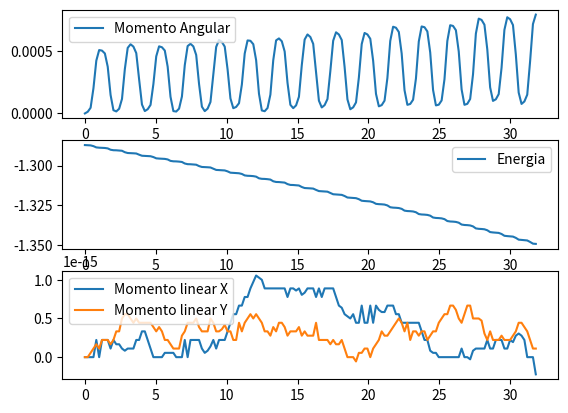
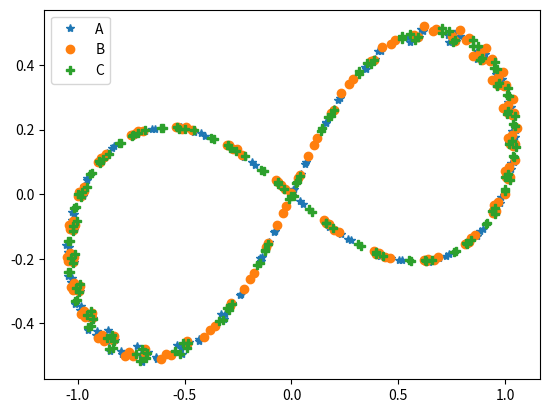

Generate these figures, in order, with matplotlib:
import matplotlib.pyplot as plt
import math
import numpy as np

def f(t,y,m): #funcao de discretizacao
    #y[0-2] Rx     y[3-5] Ry      y[6-8] Vx       y[9-11] Vy
    f = np.zeros(12,dtype=float)
    rab = distanciaModulo(y[0],y[3],y[1],y[4])
    rac = distanciaModulo(y[0],y[3],y[2],y[5])
    rbc = distanciaModulo(y[1],y[4],y[2],y[5])
    G = 1
    f[6] = G*m*((y[1]-y[0])/rab**3+(y[2]-y[0])/rac**3)
    f[7] = G*m*((y[0]-y[1])/rab**3+(y[2]-y[1])/rbc**3)
    f[8] = G*m*((y[0]-y[2])/rac**3+(y[1]-y[2])/rbc**3)
    f[9] = G*m*((y[4]-y[3])/rab**3+(y[5]-y[3])/rac**3)
    f[10]= G*m*((y[3]-y[4])/rab**3+(y[5]-y[4])/rbc**3)
    f[11]= G*m*((y[3]-y[5])/rac**3+(y[4]-y[5])/rbc**3)
    f[0] = y[6]
    f[1] = y[7]
    f[2] = y[8]
    f[3] = y[9]
    f[4] = y[10]
    f[5] = y[11]
    return f

def RK(t,yk,h,m):
    k1 = f(t,yk,m)
    k2 = f(t+h/2,yk+k1*h/2,m)
    k3 = f(t+h/2,yk+k2*h/2,m)
    k4 = f(t+h,yk+k3*h,m)
    ykplus1 = yk + h*(k1+2*k2+2*k3+k4)/6
    return ykplus1


def energia(Va,Vb,Vc,Rab,Rac,Rbc,m):
    E = m/2*(Va**2+Vb**2+Vc**2)-m**2*(1/Rab+1/Rac+1/Rbc)
    return E

def modulo(x,y): #check
    mod = math.sqrt((x**2+y**2))
    return mod

def distanciaModulo(x1,y1,x2,y2): #check
    distMod = math.sqrt((x1-x2)**2+(y1-y2)**2)
    return distMod

def prodVetorial(Rx,Ry,Vx,Vy,a,i): #check
    prod = Rx[a][i]*Vy[a][i] - Vx[a][i]*Ry[a][i]
    return prod


def momentoAngular(Rx,Ry,Vx,Vy,i,m): #check
    L = m*(prodVetorial(Rx,Ry,Vx,Vy,0,i)+prodVetorial(Rx,Ry,Vx,Vy,1,i)+prodVetorial(Rx,Ry,Vx,Vy,2,i))
    return L

def momentoLinear(Va,Vb,Vc,m): #check
    P = (Va+Vb+Vc)*m
    return P

def main():


    #criando de variáveis

    tk  = 0.0           #tempo discreto
    n   = 159           #numero de passos
    h   = 1/5           #tamanho do passo
    t0  = 0.0           #tempo inicial
    tf  = n*h           #tempo final
    m   = 1             #massa dos corpos
    #Vx0 = 0.3471128135672417*2
    #Vy0 = 0.532726851767674*2
    Vx0 = 0.3471128135672417*2
    Vy0 = 0.532726851767674*2
    Rx  = np.zeros((3,n),dtype=float)   #primeiro indice indica qual corpo, segundo indica o k
    Ry  = np.zeros((3,n),dtype=float)
    Vx  = np.zeros((3,n),dtype=float)
    Vy  = np.zeros((3,n),dtype=float)
    E   = np.zeros(n, dtype=float)      #indice indica o k
    L   = np.zeros(n, dtype=float)
    Px  = np.zeros(n, dtype=float)
    Py  = np.zeros(n, dtype=float)
    Vmod= np.zeros(3, float)            #indice indica qual corpo
    Rab = np.single(0)
    Rac = np.single(0)
    Rbc = np.single(0)
    Yk  = np.zeros(12,dtype=float)      #variavel que recebe o resultado do método RK no passo k
    Tempos = np.linspace(t0,tf,n)

    #condicoes iniciais
    #corpo A
    Rx[0][0]  = np.single(0)
    Ry[0][0]  = np.single(0)
    Vx[0][0]  = np.single(-Vx0)
    Vy[0][0]  = np.single(-Vy0)
    #corpo B
    Rx[1][0]  = np.single(1)
    Ry[1][0]  = np.single(0)
    Vx[1][0]  = np.single(Vx0/2)
    Vy[1][0]  = np.single(Vy0/2)
    #corpo C
    Rx[2][0]  = np.single(-1)
    Ry[2][0]  = np.single(0)
    Vx[2][0]  = np.single(Vx0/2)
    Vy[2][0]  = np.single(Vy0/2)
    #carrega Yk de k=0
    for i in range(0,3):
        Yk[i]   = Rx[i][0]
        Yk[i+3] = Ry[i][0]
        Yk[i+6] = Vx[i][0]
        Yk[i+9] = Vy[i][0]
    
    Rab = distanciaModulo(Yk[0],Yk[3],Yk[1],Yk[4]) 
    Rac = distanciaModulo(Yk[0],Yk[3],Yk[2],Yk[5])
    Rbc = distanciaModulo(Yk[1],Yk[4],Yk[2],Yk[5])
    for j in range(len(Vmod)):
        Vmod[j] = modulo(Vx[j][0],Vy[j][0])

    E[0]  = energia(Vmod[0],Vmod[1],Vmod[2],Rab,Rac,Rbc,m)
    L[0]  = momentoAngular(Rx,Ry,Vx,Vy,0,m)
    Px[0] = momentoLinear(Vx[0][0],Vx[1][0],Vx[2][0],m)
    Py[0] = momentoLinear(Vy[0][0],Vy[1][0],Vy[2][0],m)


    #Integração de passo único utilizando Runge-Kutta de ordem quatro com passo h
    for i in range(1,len(Rx[0])):
        Yk = RK(tk,Yk,h,m) #chama o médoto Kunge-Kutta
        for j in range(0,3): #salva os resultados do passo k
            Rx[j][i] = Yk[j]
            Ry[j][i] = Yk[j+3]
            Vx[j][i] = Yk[j+6]
            Vy[j][i] = Yk[j+9]
        
        #Cálculo da distância entre os corpos e do módulo da posicao
        #Necessarios para o calculo da Energia e do Momento Angular do sistema
        Rab = distanciaModulo(Yk[0],Yk[3],Yk[1],Yk[4]) 
        Rac = distanciaModulo(Yk[0],Yk[3],Yk[2],Yk[5])
        Rbc = distanciaModulo(Yk[1],Yk[4],Yk[2],Yk[5])
        for j in range(len(Vmod)):
            Vmod[j] = modulo(Vx[j][i],Vy[j][i])
        #Calculo dos parâmetros Energia, Momento Agular e Momento linear do sistema
        E[i]  = energia(Vmod[0],Vmod[1],Vmod[2],Rab,Rac,Rbc,m)
        L[i]  = momentoAngular(Rx,Ry,Vx,Vy,i,m)
        Px[i] = momentoLinear(Vx[0][i],Vx[1][i],Vx[2][i],m)
        Py[i] = momentoLinear(Vy[0][i],Vy[1][i],Vy[2][i],m)



    #axs[0,0].legend()
    plt.close('all')
    fig, axs = plt.subplots(3,1)
    axs[1].plot(Tempos,E, label="Energia")
    axs[1].legend()
    axs[0].plot(Tempos,L, label="Momento Angular")
    axs[0].legend()
    axs[2].plot(Tempos,Px, label="Momento linear X")
    axs[2].plot(Tempos,Py, label="Momento linear Y")  
    axs[2].legend()
    fig1 = plt.figure()
    plt.plot(Rx[0],Ry[0],'*' ,label="A")
    plt.plot(Rx[1],Ry[1],'o' ,label="B")
    plt.plot(Rx[2],Ry[2],'P' ,label="C")
    plt.legend()
    plt.show()
    print("fim")
main()